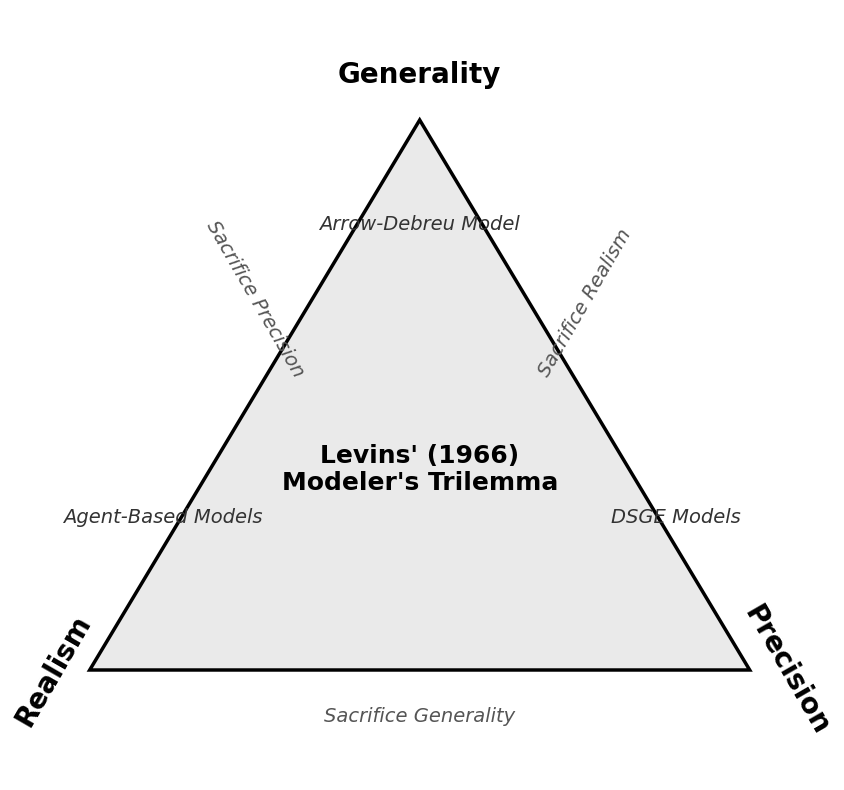

Recreate this plot in Python. (Note: this script raises an exception after producing the figure.)
import matplotlib.pyplot as plt
import matplotlib.patches as patches
import numpy as np

# Set a professional font
plt.rcParams['font.family'] = 'serif'
plt.rcParams['font.serif'] = 'Source Serif Pro'
plt.rcParams['font.weight'] = 'regular'

# Create the figure and axes
fig, ax = plt.subplots(figsize=(12, 10), dpi=300)
ax.set_aspect('equal')

# Define triangle vertices
A = np.array([0.5, 0.9])
B = np.array([0.05, 0.15])
C = np.array([0.95, 0.15])
vertices = np.array([A, B, C])

# Draw the main triangle
triangle = patches.Polygon(vertices, closed=True,
                           edgecolor='black',
                           facecolor='#EAEAEA',
                           linewidth=2.5)
ax.add_patch(triangle)

# Add corner labels
ax.text(A[0], A[1] + 0.05, 'Generality', ha='center', fontsize=20, weight='bold')
ax.text(B[0] - 0.05, B[1], 'Realism', ha='center', va='center',
        rotation=60, fontsize=20, weight='bold')
ax.text(C[0] + 0.05, C[1], 'Precision', ha='center', va='center',
        rotation=-60, fontsize=20, weight='bold')

# Add tradeoff labels on the edges
ax.text(np.mean([A[0], B[0]]), np.mean([A[1], B[1]]) + 0.02, 'Sacrifice Precision',
        ha='center', va='bottom', rotation=-60, fontsize=14, style='italic', color='#555555')
ax.text(np.mean([A[0], C[0]]), np.mean([A[1], C[1]]) + 0.02, 'Sacrifice Realism',
        ha='center', va='bottom', rotation=60, fontsize=14, style='italic', color='#555555')
ax.text(np.mean([B[0], C[0]]), B[1] - 0.05, 'Sacrifice Generality',
        ha='center', va='top', fontsize=14, style='italic', color='#555555')


# Add examples in the corners
ax.text(A[0], A[1] - 0.15, 'Arrow-Debreu Model',
        ha='center', fontsize=14, style='italic', color='#333333')
ax.text(B[0] + 0.1, B[1] + 0.2, 'Agent-Based Models',
        ha='center', fontsize=14, style='italic', color='#333333')
ax.text(C[0] - 0.1, C[1] + 0.2, 'DSGE Models',
        ha='center', fontsize=14, style='italic', color='#333333')

# Add a central text
ax.text(0.5, 0.4, "Levins' (1966)\nModeler's Trilemma", ha='center',
        fontsize=18, weight='bold', wrap=True)

# Clean up the plot
ax.set_xlim(0, 1)
ax.set_ylim(0, 1.05)
ax.axis('off')

# Save the figure
output_path = 'images/1.1-modelers-trilemma.png'
plt.savefig(output_path, dpi=300, bbox_inches='tight', pad_inches=0.1)

print(f"Diagram saved to {output_path}")